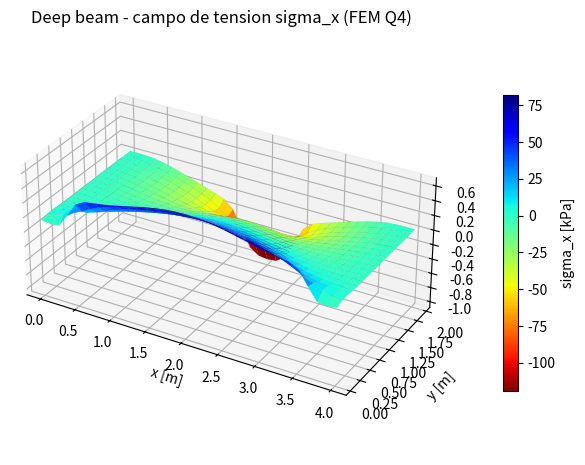

Write Python code to recreate this figure.
#"Viga-pared (deep beam) — FEM Q4 membrana validado contra Airy/Fourier
#'Membrana en **tension plana** (DOFs u_x, u_y). Mismo problema que el analitico de Calcpad,
#'resuelto por elementos finitos Q4 y validado contra la **solucion exacta de Airy** (serie de Fourier).
#'Es el precursor lineal del GeoFEM no-lineal (mismo continuo 2D, luego se le anade fluencia).
import numpy as np
import math

#"1. Datos
L = 4.0      #' luz [m]
H = 2.0      #' altura [m]
q = 100.0    #' carga sobre el borde superior [kN/m]
b_L = 0.8    #' longitud de la carga
a_0 = 1.6    #' inicio de la carga
c_0 = a_0 + b_L
d_s = 0.4    #' longitud de apoyo
e_s = L - d_s
r = q * b_L / (2 * d_s)   #' traccion de reaccion en apoyos
E = 30e6     #' modulo [kPa]
nu = 0.2     #' Poisson
N_ser = 21   #' terminos de Fourier del analitico

#"2. Malla Q4 (el andamiaje va oculto con #hide ... #show)
n_x = 32
n_y = 16
#hide
nnx = n_x + 1
nny = n_y + 1
nn = nnx * nny
dx = L / n_x
dy = H / n_y
X = np.zeros(nn)
Y = np.zeros(nn)
for j in range(nny):
    for i in range(nnx):
        k = j * nnx + i
        X[k] = i * dx
        Y[k] = j * dy
f = E / (1 - nu * nu)
D = f * np.array([[1.0, nu, 0.0], [nu, 1.0, 0.0], [0.0, 0.0, (1 - nu) / 2]])
def nid(i, j):
    return j * nnx + i
fixed = {}
fixed[2 * nid(0, 0)] = 1
fixed[2 * nid(0, 0) + 1] = 1
fixed[2 * nid(n_x, 0) + 1] = 1
ndof = 2 * nn
red = np.zeros(ndof)
nf = 0
for g in range(ndof):
    if g in fixed:
        red[g] = -1
    else:
        red[g] = nf
        nf = nf + 1
nfree = nf
g1 = 1.0 / math.sqrt(3.0)
gpx = [-g1, g1, g1, -g1]
gpy = [-g1, -g1, g1, g1]
Kff = np.zeros((nfree, nfree))
Fff = np.zeros(nfree)
Ball = []
edofall = []
def q4shape(xi, et):
    dNr = [-(1 - et) / 4, (1 - et) / 4, (1 + et) / 4, -(1 + et) / 4]
    dNs = [-(1 - xi) / 4, -(1 + xi) / 4, (1 + xi) / 4, (1 - xi) / 4]
    return dNr, dNs
for ej in range(n_y):
    for ei in range(n_x):
        n0 = nid(ei, ej)
        n1 = nid(ei + 1, ej)
        n2 = nid(ei + 1, ej + 1)
        n3 = nid(ei, ej + 1)
        edof = [2*n0, 2*n0+1, 2*n1, 2*n1+1, 2*n2, 2*n2+1, 2*n3, 2*n3+1]
        Ke = np.zeros((8, 8))
        Bg = []
        for gpi in range(4):
            xi = gpx[gpi]
            et = gpy[gpi]
            dNr, dNs = q4shape(xi, et)
            J00 = dNr[0]*X[n0] + dNr[1]*X[n1] + dNr[2]*X[n2] + dNr[3]*X[n3]
            J01 = dNr[0]*Y[n0] + dNr[1]*Y[n1] + dNr[2]*Y[n2] + dNr[3]*Y[n3]
            J10 = dNs[0]*X[n0] + dNs[1]*X[n1] + dNs[2]*X[n2] + dNs[3]*X[n3]
            J11 = dNs[0]*Y[n0] + dNs[1]*Y[n1] + dNs[2]*Y[n2] + dNs[3]*Y[n3]
            detJ = J00*J11 - J01*J10
            iJ00 = J11/detJ
            iJ01 = -J01/detJ
            iJ10 = -J10/detJ
            iJ11 = J00/detJ
            B = np.zeros((3, 8))
            for a in range(4):
                dNx = iJ00*dNr[a] + iJ01*dNs[a]
                dNy = iJ10*dNr[a] + iJ11*dNs[a]
                B[0, 2*a] = dNx
                B[1, 2*a+1] = dNy
                B[2, 2*a] = dNy
                B[2, 2*a+1] = dNx
            Ke = Ke + (B.T @ D @ B) * detJ
            Bg.append(B)
        Ball.append(Bg)
        edofall.append(edof)
        for aa in range(8):
            ga = edof[aa]
            ra = int(red[ga])
            if ra < 0:
                continue
            for bb in range(8):
                gb = edof[bb]
                rb = int(red[gb])
                if rb >= 0:
                    Kff[ra, rb] = Kff[ra, rb] + Ke[aa, bb]
def edge_load(y0, x1, x2, w):
    for i in range(n_x):
        xa = i*dx
        xb = (i+1)*dx
        if xa >= x1 - 1e-9 and xb <= x2 + 1e-9:
            jj = 0 if abs(y0) < 1e-9 else n_y
            na = nid(i, jj)
            nb = nid(i+1, jj)
            for m2 in [na, nb]:
                g = 2*m2 + 1
                rg = int(red[g])
                if rg >= 0:
                    Fff[rg] = Fff[rg] + w*dx/2
edge_load(H, a_0, c_0, -q)
edge_load(0.0, 0.0, d_s, r)
edge_load(0.0, e_s, L, r)
#show
f"Malla: {n_x} x {n_y} = {n_x*n_y} elementos Q4, {nn} nodos, {nfree} GDL libres."

#"3. Solucion FEM y validacion contra Airy
#hide
U_f = np.linalg.solve(Kff, Fff)
U = np.zeros(ndof)
for g in range(ndof):
    rg = int(red[g])
    if rg >= 0:
        U[g] = U_f[rg]
sig_x = np.zeros(nn)
wnod = np.zeros(nn)
ne = n_x*n_y
for e in range(ne):
    edof = edofall[e]
    ue = np.zeros(8)
    for a in range(8):
        ue[a] = U[edof[a]]
    Bg = Ball[e]
    nds = [edof[0]//2, edof[2]//2, edof[4]//2, edof[6]//2]
    for gpi in range(4):
        sig = D @ (Bg[gpi] @ ue)
        m = nds[gpi]
        sig_x[m] = sig_x[m] + sig[0]
        wnod[m] = wnod[m] + 1.0
for k in range(nn):
    if wnod[k] > 0:
        sig_x[k] = sig_x[k] / wnod[k]
def alpha(n):
    return n*math.pi/L
def q_n(n):
    a = alpha(n)
    return 2*q/(a*L)*(math.cos(a*a_0) - math.cos(a*c_0))
def r_n(n):
    a = alpha(n)
    return 2*r/(a*L)*(1 - math.cos(a*L) - (math.cos(a*d_s) - math.cos(a*e_s)))
def sx_an(x, y):
    s = 0.0
    for n in range(1, N_ser+1):
        a = alpha(n)
        ah = a*H
        sh = math.sinh(ah)
        cth = math.cosh(ah)/sh
        beta = ah/sh
        Delta = a*(1-beta)*(1+beta)
        qn = q_n(n)
        rn = r_n(n)
        A = rn/(a*a)
        Bc = qn*(1/sh + beta*cth)/(a*Delta) - rn*(cth + beta/sh)/(a*Delta)
        Cc = -Bc*a
        Dc = (qn*beta - rn)/Delta
        ch = math.cosh(a*y)
        th = math.tanh(a*y)
        Y2 = ch*a*(A*a + Bc*a*th + Cc*(2*th + a*y) + Dc*(2 + a*y*th))
        s = s + Y2*math.sin(a*x)
    return s
k_bot = nid(n_x//2, 0)
k_top = nid(n_x//2, n_y)
sx_bot_fem = sig_x[k_bot]
sx_top_fem = sig_x[k_top]
sx_bot_an = sx_an(L/2, 0.0)
sx_top_an = sx_an(L/2, H)
err_bot = abs(sx_bot_fem - sx_bot_an)/abs(sx_bot_an)*100
err_top = abs(sx_top_fem - sx_top_an)/abs(sx_top_an)*100
#show
#'**σ_x en x = L/2** (kPa) — FEM Q4 vs Airy analitico:
print("  cara inferior (traccion):   FEM = %.1f   analitico = %.1f   err = %.1f%%" % (sx_bot_fem, sx_bot_an, err_bot))
print("  cara superior (compresion): FEM = %.1f   analitico = %.1f   err = %.1f%%" % (sx_top_fem, sx_top_an, err_top))

#"4. Campo de tensiones σ_x (visor 3D orbitable)
#hide
nodes3 = []
vals = []
sabs = 0.0
for k in range(nn):
    if abs(sig_x[k]) > sabs:
        sabs = abs(sig_x[k])
scalez = H / (2*sabs) if sabs > 0 else 1.0
for k in range(nn):
    nodes3.append([float(X[k]), float(Y[k]), float(sig_x[k]*scalez)])
    vals.append(float(sig_x[k]))
faces = []
for ej in range(n_y):
    for ei in range(n_x):
        faces.append([nid(ei,ej), nid(ei+1,ej), nid(ei+1,ej+1), nid(ei,ej+1)])
# ── Visor 3D que funciona en LOS DOS entornos ────────────────────────────────
# Hekatan Py trae el builtin mesh3d_viewer (canvas orbitable, jet_r). CPython no
# lo tiene, asi que ahi se dibuja la MISMA malla y el MISMO campo con matplotlib
# 3D. El mismo .py corre y GRAFICA en los dos.
def show_mesh3d(nodes, faces, fields, title=""):
    try:
        mesh3d_viewer(nodes, faces, fields, title)
        return
    except NameError:
        pass
    import numpy as _np
    import matplotlib.pyplot as _plt
    from matplotlib import cm as _cm
    from matplotlib import colors as _colors
    from mpl_toolkits.mplot3d.art3d import Poly3DCollection as _Poly3D
    P = _np.asarray(nodes, dtype=float)
    name = list(fields.keys())[0]
    W = _np.asarray(fields[name], dtype=float)
    polys = []
    vals = []
    for fc in faces:
        idx = [int(i) for i in fc]
        polys.append([[P[i][0], P[i][1], P[i][2]] for i in idx])
        s = 0.0
        for i in idx:
            s += W[i]
        vals.append(s / len(idx))
    vals = _np.asarray(vals)
    norm = _colors.Normalize(vals.min(), vals.max())
    fig = _plt.figure(figsize=(7.5, 5.5))
    ax = fig.add_subplot(111, projection='3d')
    ax.add_collection3d(_Poly3D(polys, facecolors=_cm.jet_r(norm(vals)),
                                edgecolor='#00000033', linewidths=0.15))
    lo = P.min(axis=0)
    hi = P.max(axis=0)
    d = hi - lo
    pad = d * 0.05 + 1e-9
    ax.set_xlim(lo[0] - pad[0], hi[0] + pad[0])
    ax.set_ylim(lo[1] - pad[1], hi[1] + pad[1])
    if d[2] < 1e-12:
        ax.set_zlim(-1.0, 1.0)      # malla plana (mapa de color):
        ax.set_zticks([])           # se mira en planta, como el mapa 2D
        ax.view_init(elev=90, azim=-90)
    else:
        ax.set_zlim(lo[2] - pad[2], hi[2] + pad[2])
    ax.set_box_aspect((max(d[0], 1e-9), max(d[1], 1e-9),
                       max(d[2], (d[0] + d[1]) * 0.15)))
    ax.set_xlabel('x [m]')
    ax.set_ylabel('y [m]')
    ax.set_title(title)
    sm = _cm.ScalarMappable(norm=norm, cmap='jet_r')
    sm.set_array(vals)
    fig.colorbar(sm, ax=ax, shrink=0.7, pad=0.12).set_label(name)
    ax._surf3d = (P[:, 0], P[:, 1], P[:, 2], W)   # datatip de _hover() si existe
    _plt.show()
#show
show_mesh3d(nodes3, faces, {"sigma_x [kPa]": vals}, "Deep beam - campo de tension sigma_x (FEM Q4)")
